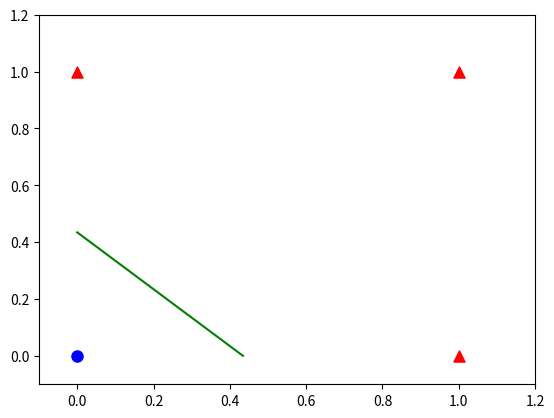

This figure's Python source: (Note: this script raises an exception after producing the figure.)
import numpy as np
import matplotlib.pyplot as plt

# x1=0,x2=0,y=0
# x1=0,x2=1,y=1
# x1=1,x2=0,y=1
# x1=1,x2=1,y=1
def ReadOrData():
    X = np.array([0,0,1,1,0,1,0,1]).reshape(2,4)
    Y = np.array([0,1,1,1]).reshape(1,4)
    return X,Y

def Sigmoid(x):
    s=1/(1+np.exp(-x))
    return s

def ForwardCalculation(W,B,X):
    z = np.dot(W, X) + B
    a = Sigmoid(z)
    return a

def BackPropagation(X,Y,A):
    dloss_z = A - Y
    db = dloss_z
    dw = np.dot(dloss_z, X.T)
    return dw, db

def UpdateWeights(w, b, dW, dB, eta):
    w = w - eta*dW
    b = b - eta*dB
    return w,b

def CheckLoss(w, b, X, Y, count, prev_loss):
    A = ForwardCalculation(w, b, X)
    p1 = Y * np.log(A)
    p2 = (1-Y) * np.log(1-A)
    LOSS = -(p1 + p2)
    loss = np.sum(LOSS) / count
    diff_loss = abs(loss - prev_loss)
    return loss, diff_loss

def InitialParameters(num_input, num_output, flag):
    if flag == 0:
        # zero
        W1 = np.zeros((num_output, num_input))
    elif flag == 1:
        # normalize
        W1 = np.random.normal(size=(num_output, num_input))
    elif flag == 2:
        #
        W1=np.random.uniform(-np.sqrt(6)/np.sqrt(num_input+num_output),np.sqrt(6)/np.sqrt(num_output+num_input),size=(num_output,num_input))

    B1 = np.zeros((num_output, 1))
    return W1,B1

def ShowResult(W,B,X,Y):
    count = 100
    XF = np.zeros((2,0))
    XT = np.zeros((2,count))
    XT[0,:] = np.linspace(0,1,num=count)
    for i in range(count):
        prev_diff = 10
        y = np.linspace(0,1,num=count)
        for j in range(count):
            XT[1,i] = y[j]
            A2 = ForwardCalculation(W,B,XT[:,i].reshape(2,1))
            current_diff = np.abs(A2[0][0] - 0.5)
            if current_diff < 0.01:
                XF = np.append(XF, [[XT[0,i]],[XT[1,i]]], axis=1)
                break
            prev_diff = current_diff

    plt.axis([-0.1,1.2,-0.1,1.2])
    plt.plot(XF[0,:],XF[1,:],'g')

    for i in range(X.shape[1]):
        if Y[0,i] == 0:
            plt.scatter(X[0,i],X[1,i],marker="o",c='b',s=64)
        else:
            plt.scatter(X[0,i],X[1,i],marker="^",c='r',s=64)
    plt.show()
    return XF

def Test(W,B):
    a = input("input number one:")
    x1 = float(a)
    b = input("input number two:")
    x2 = float(b)
    z = ForwardCalculation(W, B, np.array([x1,x2]).reshape(2,1))
    print (z)

n_input = 2
n_output = 1
W,B = InitialParameters(n_input, n_output,1)

# initialize_data
eta = 0.1
eps = 1e-10
iteration, max_iteration = 0, 1000
LOSS = 0.01
# calculate loss to decide the stop condition
prev_loss, loss, diff_loss = 0,0,0
# create mock up data
X, Y = ReadOrData()
# count of samples
num_features = X.shape[0]
num_example = X.shape[1]

for iteration in range(max_iteration):
    for i in range(num_example):
        # get x and y value for one sample
        x = X[:,i].reshape(num_features,1)
        y = Y[:,i].reshape(1,1)
        # get z from x,y
        z = ForwardCalculation(W, B, x)
        # calculate gradient of w and b
        dW, dB = BackPropagation(x, y, z)
        # update w,b
        W, B = UpdateWeights(W, B, dW, dB, eta)
        # calculate loss for this batch
        loss, diff_loss = CheckLoss(W,B,X,Y,num_example,prev_loss)
        # condition 1 to stop
        if diff_loss < eps:
            break
        if loss < LOSS:
            break;
        prev_loss = loss
    print(iteration,i,loss,diff_loss,W,B)
    if diff_loss < eps:
        break
    if loss < LOSS:
        break;

print("w=",W)
print("b=",B)

ShowResult(W,B,X,Y)

# test
while True:
    Test(W,B)

